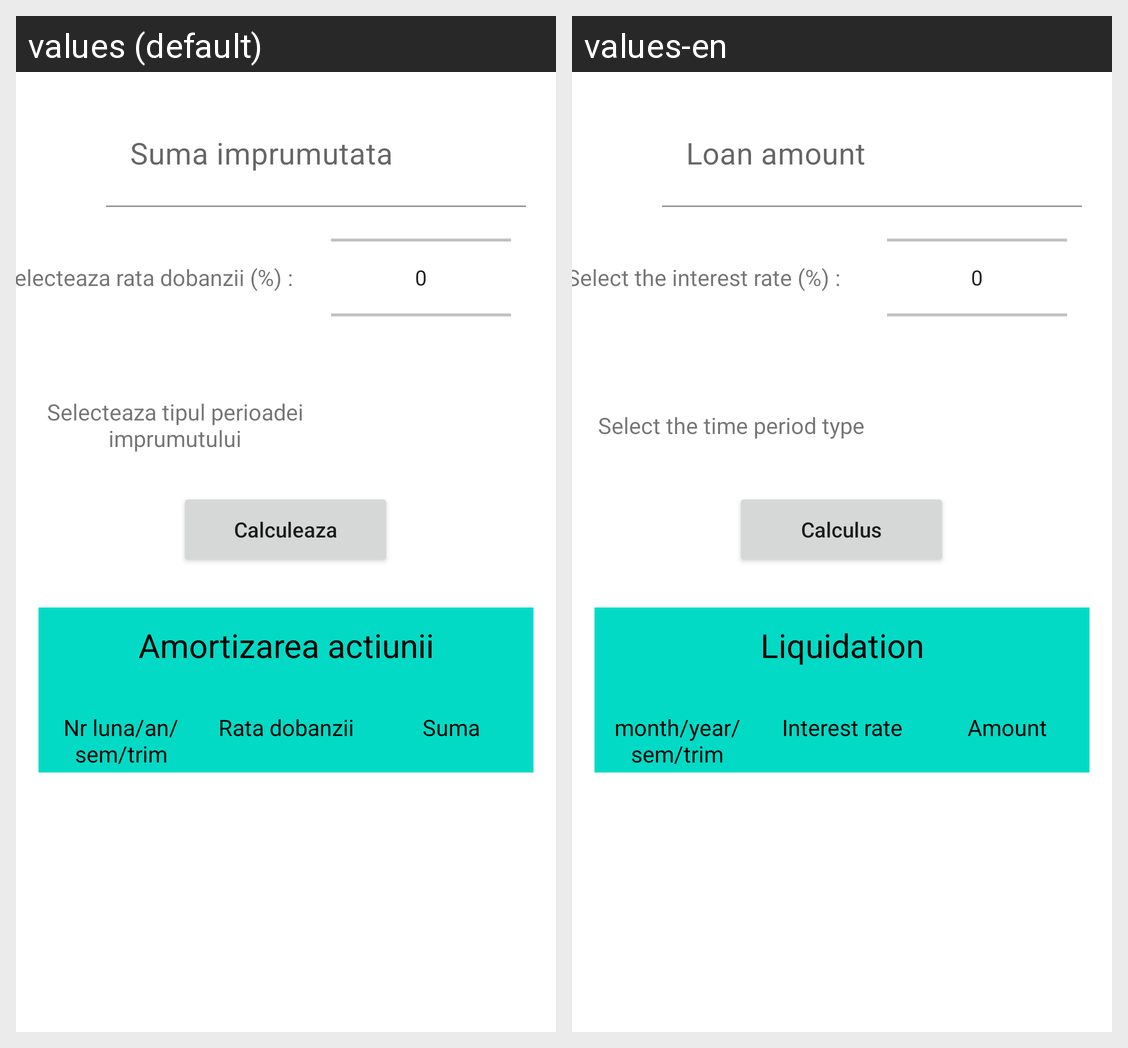

Translations of the strings shown on this Android screen, per locale in the grid:
Android screen res/layout/fragment_imprumut_bancar.xml rendered under 2 locales, left to right: values (default), values-en. Device: Nexus 5 (rendered at 1080×1920; each locale shown at half size, 540×960, under a caption strip naming it); theme Theme.Mconomy.
Strings drawn on this screen, with the default value and each locale's value (text and hints the layout hard-codes, and strings that could not be matched under every locale, appear in the picture but are not listed):

suma_imprumutata
  values: Suma imprumutata
  values-en: Loan amount

amortizarea_actiunii
  values: Amortizarea actiunii
  values-en: Liquidation

nr_luna_an_sem_trim
  values: Nr luna/an/sem/trim
  values-en: month/year/sem/trim

rata
  values: Rata dobanzii
  values-en: Interest rate

suma
  values: Suma
  values-en: Amount

selecteaza_rata_dobanzii
  values: Selecteaza rata dobanzii (%) :
  values-en: Select the interest rate (%) :

selecteaza_tipul_perioadei_imprumutului
  values: Selecteaza tipul perioadei imprumutului
  values-en: Select the time period type

calculeaza
  values: Calculeaza
  values-en: Calculus

_0
  values: 0
  values-en: 0
